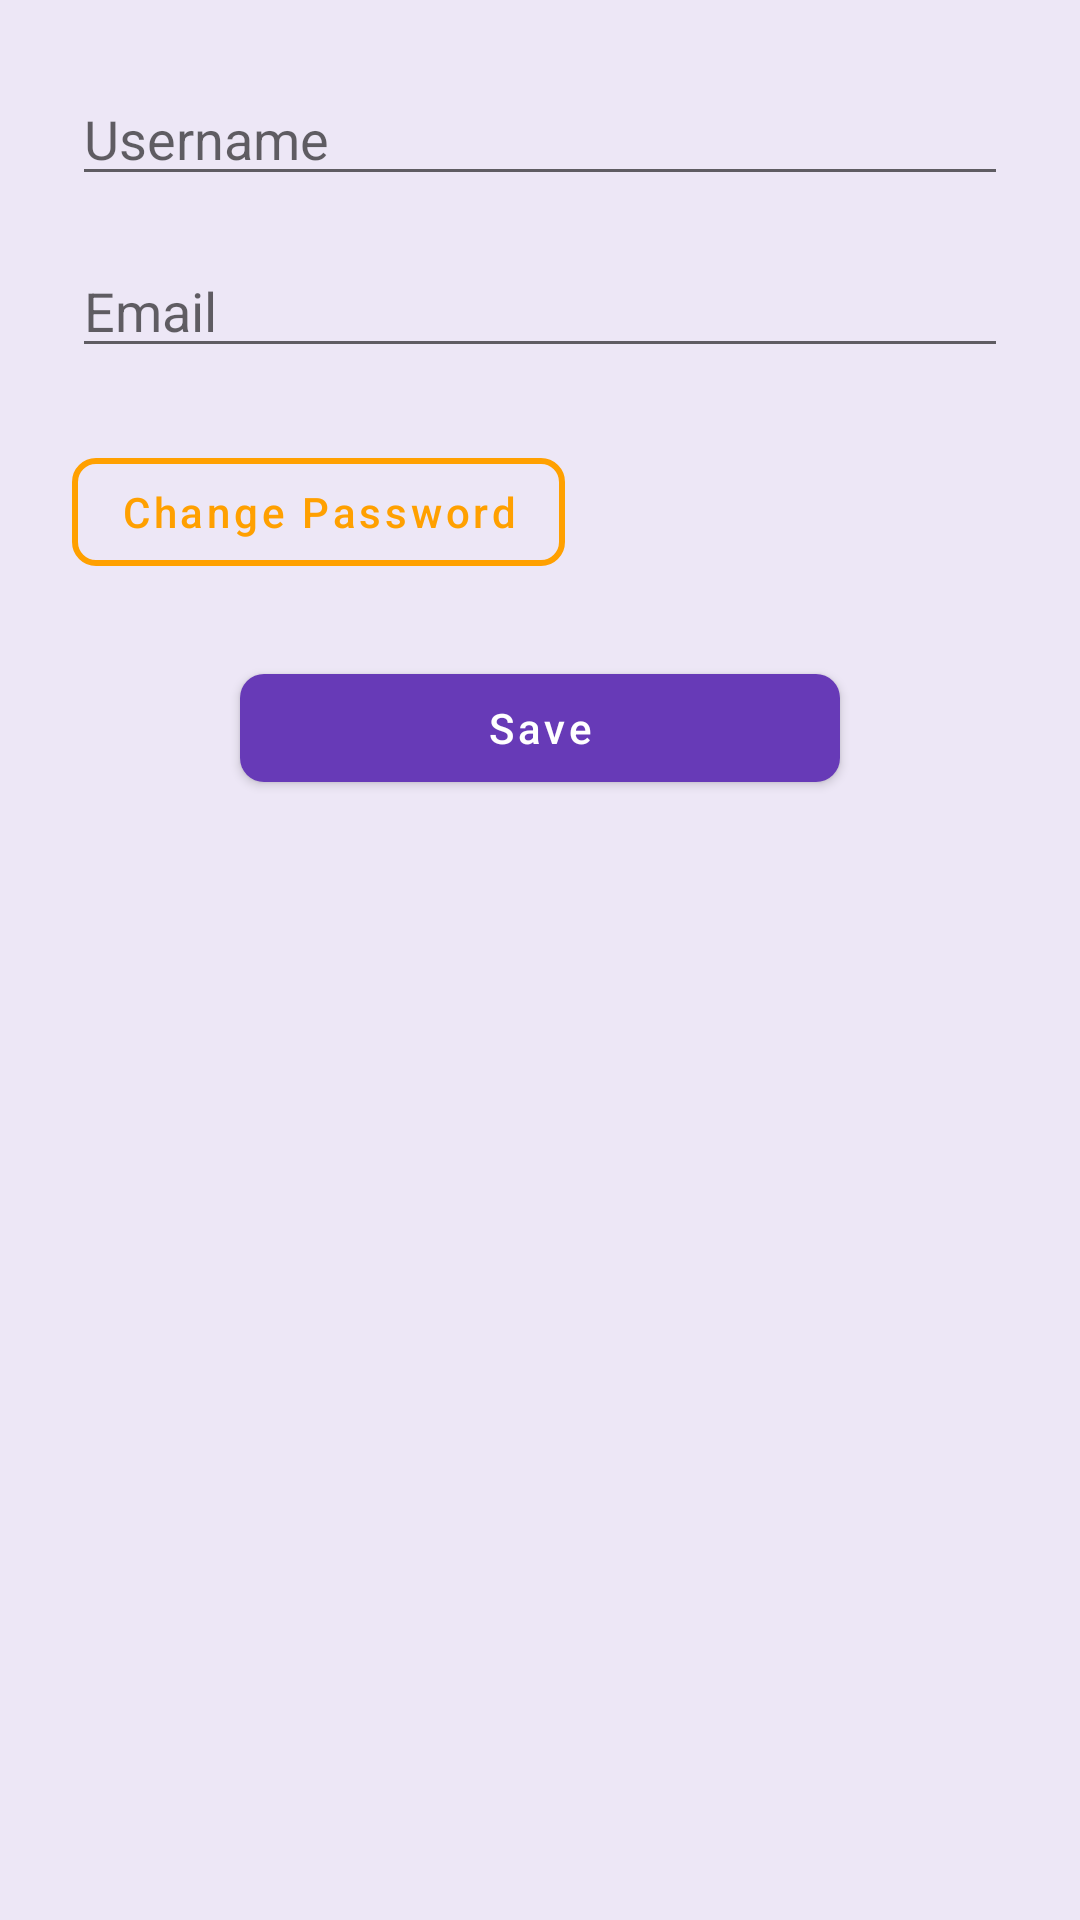

Here is an Android app screen rendered from its layout file. Give the layout XML and the strings, colors and styles it references.
<!-- AndroidManifest.xml: application theme Theme.VetClinic -->
<!-- res/layout/fragment_edit_profile.xml -->
<ScrollView xmlns:android="http://schemas.android.com/apk/res/android"
    android:layout_width="match_parent"
    android:layout_height="match_parent"
    android:layout_marginTop="@dimen/spacing_large">

    <LinearLayout
        android:orientation="vertical"
        android:padding="@dimen/spacing_large"
        android:layout_width="match_parent"
        android:layout_height="wrap_content">

        <EditText
            android:id="@+id/editName"
            android:layout_width="match_parent"
            android:layout_height="wrap_content"
            android:autofillHints="@string/username"
            android:hint="@string/username"
            android:inputType="textPersonName" />

        <EditText
            android:id="@+id/editEmail"
            android:layout_width="match_parent"
            android:layout_height="wrap_content"
            android:hint="@string/email"
            android:autofillHints="@string/email"
            android:inputType="textEmailAddress"
            android:layout_marginTop="@dimen/spacing_medium" />

        <com.google.android.material.button.MaterialButton
            android:id="@+id/btnChangePassword"
            android:layout_width="wrap_content"
            android:layout_height="wrap_content"
            android:text="@string/change_password"
            android:layout_marginTop="@dimen/spacing_large"
            style="@style/WidgetAppButtonSecondarySmall"/>

        <EditText
            android:id="@+id/editCurrentPassword"
            android:layout_width="match_parent"
            android:layout_height="wrap_content"
            android:hint="@string/current_password"
            android:autofillHints="@string/current_password"
            android:inputType="textPassword"
            android:layout_marginTop="@dimen/spacing_small"
            android:visibility="gone" />

        <EditText
            android:id="@+id/editNewPassword"
            android:layout_width="match_parent"
            android:layout_height="wrap_content"
            android:hint="@string/new_password"
            android:autofillHints="@string/new_password"
            android:inputType="textPassword"
            android:layout_marginTop="@dimen/spacing_small"
            android:visibility="gone" />

        <com.google.android.material.button.MaterialButton
            android:id="@+id/btnSave"
            android:layout_width="wrap_content"
            android:layout_height="wrap_content"
            android:text="@string/save"
            android:layout_marginTop="@dimen/spacing_large"
            style="@style/Button.Primary"
            android:layout_gravity="center"/>
    </LinearLayout>
</ScrollView>
<!-- resources referenced by this layout -->
<resources>
  <dimen name="spacing_large">24dp</dimen>
  <dimen name="spacing_medium">16dp</dimen>
  <dimen name="spacing_small">8dp</dimen>
  <string name="change_password">Change Password</string>
  <string name="current_password">Current Password</string>
  <string name="email" translatable="false">Email</string>
  <string name="new_password">New Password</string>
  <string name="save">Save</string>
  <string name="username">Username</string>
  <style name="Button.Primary" parent="Widget.MaterialComponents.Button">
          <item name="android:minWidth">200dp</item>
          <item name="android:maxWidth">300dp</item>
          <item name="cornerRadius">8dp</item>
          <item name="backgroundTint">?attr/colorPrimary</item>
          <item name="android:textColor">?attr/colorOnPrimary</item>
          <item name="android:textAllCaps">false</item>
          <item name="android:paddingStart">@dimen/spacing_large</item>
          <item name="android:paddingEnd">@dimen/spacing_large</item>
          <item name="android:paddingTop">@dimen/spacing_small</item>
          <item name="android:paddingBottom">@dimen/spacing_small</item>
          <item name="android:layout_marginTop">@dimen/spacing_medium</item>
      </style>
  <style name="WidgetAppButtonSecondarySmall" parent="Widget.MaterialComponents.Button.OutlinedButton">
          <item name="android:paddingLeft">@dimen/spacing_medium</item>
          <item name="android:paddingRight">@dimen/spacing_medium</item>
          <item name="android:textAllCaps">false</item>
          <item name="android:textColor">?attr/colorSecondary</item>
          <item name="strokeColor">?attr/colorSecondary</item>
          <item name="strokeWidth">2dp</item>
          <item name="cornerRadius">8dp</item>
          <item name="android:singleLine">true</item>
          <item name="android:maxLines">1</item>
          <item name="android:ellipsize">end</item>
      </style>
  <style name="Theme.VetClinic" parent="Theme.MaterialComponents.DayNight.DarkActionBar">
          <item name="colorPrimary">@color/colorPrimary</item>
          <item name="colorPrimaryVariant">@color/colorPrimaryVariant</item>
          <item name="colorOnPrimary">@color/colorOnPrimary</item>
          <item name="colorSecondary">@color/colorSecondary</item>
          <item name="colorSecondaryVariant">@color/colorSecondaryVariant</item>
          <item name="colorOnSecondary">@color/colorOnSecondary</item>
          <item name="android:colorBackground">@color/colorBackground</item>
          <item name="colorOnBackground">@color/colorOnBackground</item>
          <item name="colorSurface">@color/colorSurface</item>
          <item name="colorOnSurface">@color/colorOnSurface</item>
          <item name="colorError">@color/colorError</item>
          <item name="colorOnError">@color/colorOnError</item>
  
          <item name="android:statusBarColor">?attr/colorPrimaryVariant</item>
          <item name="android:navigationBarColor">@color/colorSurface</item>
      </style>
  <color name="colorPrimary">#673AB7</color>
  <color name="colorPrimaryVariant">#512DA8</color>
  <color name="colorOnPrimary">#FFFFFF</color>
  <color name="colorSecondary">#FFA000</color>
  <color name="colorSecondaryVariant">#FFA000</color>
  <color name="colorOnSecondary">#000000</color>
  <color name="colorBackground">#EDE7F6</color>
  <color name="colorOnBackground">#000000</color>
  <color name="colorSurface">#EDE7F6</color>
  <color name="colorOnSurface">#000000</color>
  <color name="colorError">#B00020</color>
  <color name="colorOnError">#FFFFFF</color>
</resources>
